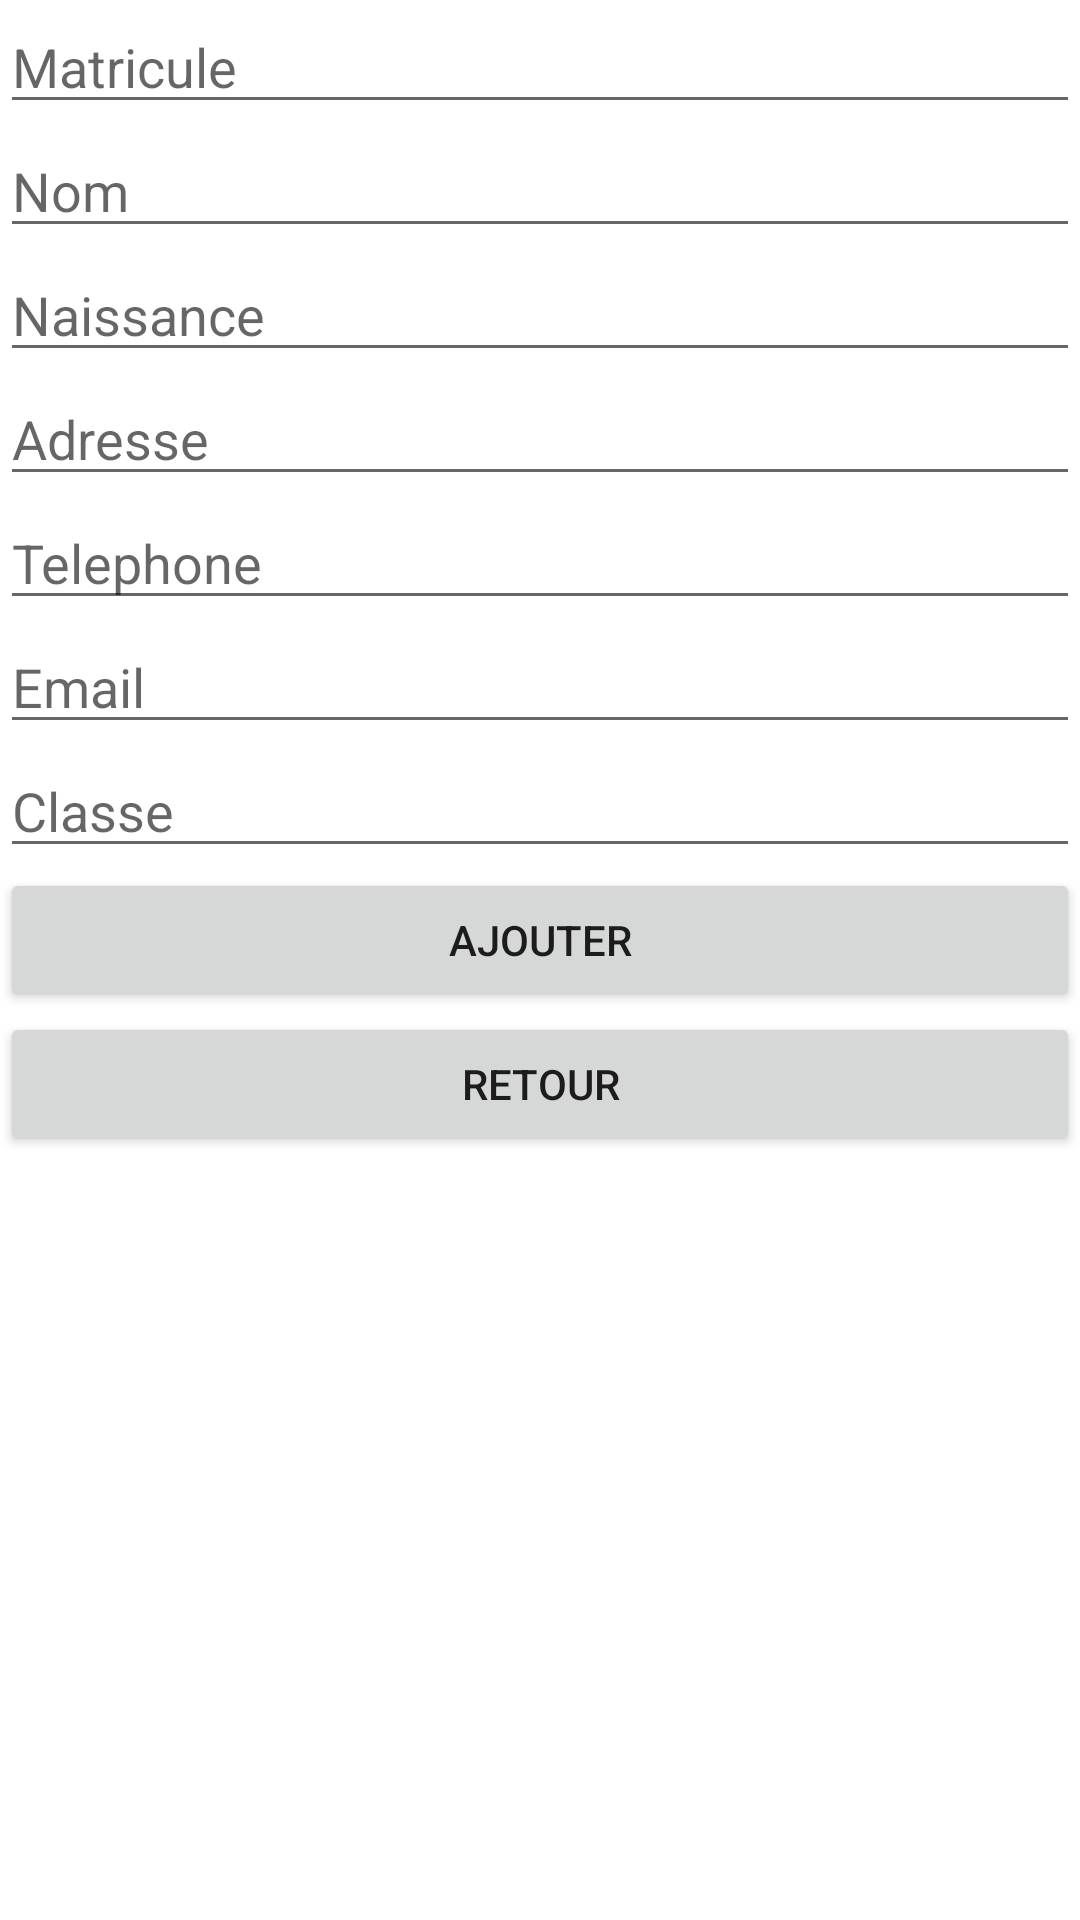

Here is an Android app screen rendered from its layout file. Give the layout XML and the strings, colors and styles it references.
<!-- AndroidManifest.xml: application theme Theme.GestionScolaire30 -->
<!-- res/layout/activity_ajouter_etudiants.xml -->
<?xml version="1.0" encoding="utf-8"?>
<LinearLayout xmlns:android="http://schemas.android.com/apk/res/android"
    xmlns:app="http://schemas.android.com/apk/res-auto"
    xmlns:tools="http://schemas.android.com/tools"
    android:layout_width="match_parent"
    android:layout_height="match_parent"
    tools:context=".AjouterEtudiants">

    <LinearLayout
        android:layout_width="match_parent"
        android:layout_height="match_parent"
        android:orientation="vertical">

        <EditText
            android:id="@+id/txtMatriculeE"
            android:layout_width="match_parent"
            android:layout_height="wrap_content"
            android:ems="10"
            android:hint="Matricule"
            android:inputType="textPersonName" />

        <LinearLayout
            android:layout_width="match_parent"
            android:layout_height="match_parent"
            android:orientation="vertical">

            <EditText
                android:id="@+id/txtNomE"
                android:layout_width="match_parent"
                android:layout_height="wrap_content"
                android:ems="10"
                android:hint="Nom"
                android:inputType="textPersonName" />

            <LinearLayout
                android:layout_width="match_parent"
                android:layout_height="match_parent"
                android:orientation="vertical">

                <EditText
                    android:id="@+id/txtNaissanceE"
                    android:layout_width="match_parent"
                    android:layout_height="wrap_content"
                    android:ems="10"
                    android:hint="Naissance"
                    android:inputType="textPersonName" />

                <LinearLayout
                    android:layout_width="match_parent"
                    android:layout_height="match_parent"
                    android:orientation="vertical">

                    <EditText
                        android:id="@+id/txtAdresseE"
                        android:layout_width="match_parent"
                        android:layout_height="wrap_content"
                        android:ems="10"
                        android:hint="Adresse"
                        android:inputType="textPersonName" />

                    <LinearLayout
                        android:layout_width="match_parent"
                        android:layout_height="match_parent"
                        android:orientation="vertical">

                        <EditText
                            android:id="@+id/txtTelephoneE"
                            android:layout_width="match_parent"
                            android:layout_height="wrap_content"
                            android:ems="10"
                            android:hint="Telephone"
                            android:inputType="textPersonName" />

                        <LinearLayout
                            android:layout_width="match_parent"
                            android:layout_height="match_parent"
                            android:orientation="vertical">

                            <EditText
                                android:id="@+id/txtEmailE"
                                android:layout_width="match_parent"
                                android:layout_height="wrap_content"
                                android:ems="10"
                                android:hint="Email"
                                android:inputType="textPersonName" />

                            <LinearLayout
                                android:layout_width="match_parent"
                                android:layout_height="match_parent"
                                android:orientation="vertical">

                                <EditText
                                    android:id="@+id/txtClasseE"
                                    android:layout_width="match_parent"
                                    android:layout_height="wrap_content"
                                    android:ems="10"
                                    android:hint="Classe"
                                    android:inputType="textPersonName" />

                                <LinearLayout
                                    android:layout_width="match_parent"
                                    android:layout_height="match_parent"
                                    android:orientation="vertical">

                                    <Button
                                        android:id="@+id/btnAjouterAE"
                                        android:layout_width="match_parent"
                                        android:layout_height="wrap_content"
                                        android:text="Ajouter" />

                                    <Button
                                        android:id="@+id/btnRetourAE"
                                        android:layout_width="match_parent"
                                        android:layout_height="wrap_content"
                                        android:text="Retour" />
                                </LinearLayout>
                            </LinearLayout>
                        </LinearLayout>
                    </LinearLayout>
                </LinearLayout>
            </LinearLayout>
        </LinearLayout>
    </LinearLayout>
</LinearLayout>
<!-- resources referenced by this layout -->
<resources>
  <style name="Theme.GestionScolaire30" parent="Theme.MaterialComponents.DayNight.DarkActionBar">
          
          <item name="colorPrimary">@color/purple_500</item>
          <item name="colorPrimaryVariant">@color/purple_700</item>
          <item name="colorOnPrimary">@color/white</item>
          
          <item name="colorSecondary">@color/teal_200</item>
          <item name="colorSecondaryVariant">@color/teal_700</item>
          <item name="colorOnSecondary">@color/black</item>
          
          <item name="android:statusBarColor" tools:targetApi="l">?attr/colorPrimaryVariant</item>
          
      </style>
  <!-- not gathered from this repository: default colours our renderer supplied (Android Studio template values) -->
  <color name="purple_500">#FF6200EE</color>
  <color name="purple_700">#FF3700B3</color>
  <color name="teal_200">#FF03DAC5</color>
  <color name="teal_700">#FF018786</color>
  <color name="black">#FF000000</color>
  <color name="white">#FFFFFFFF</color>
</resources>
